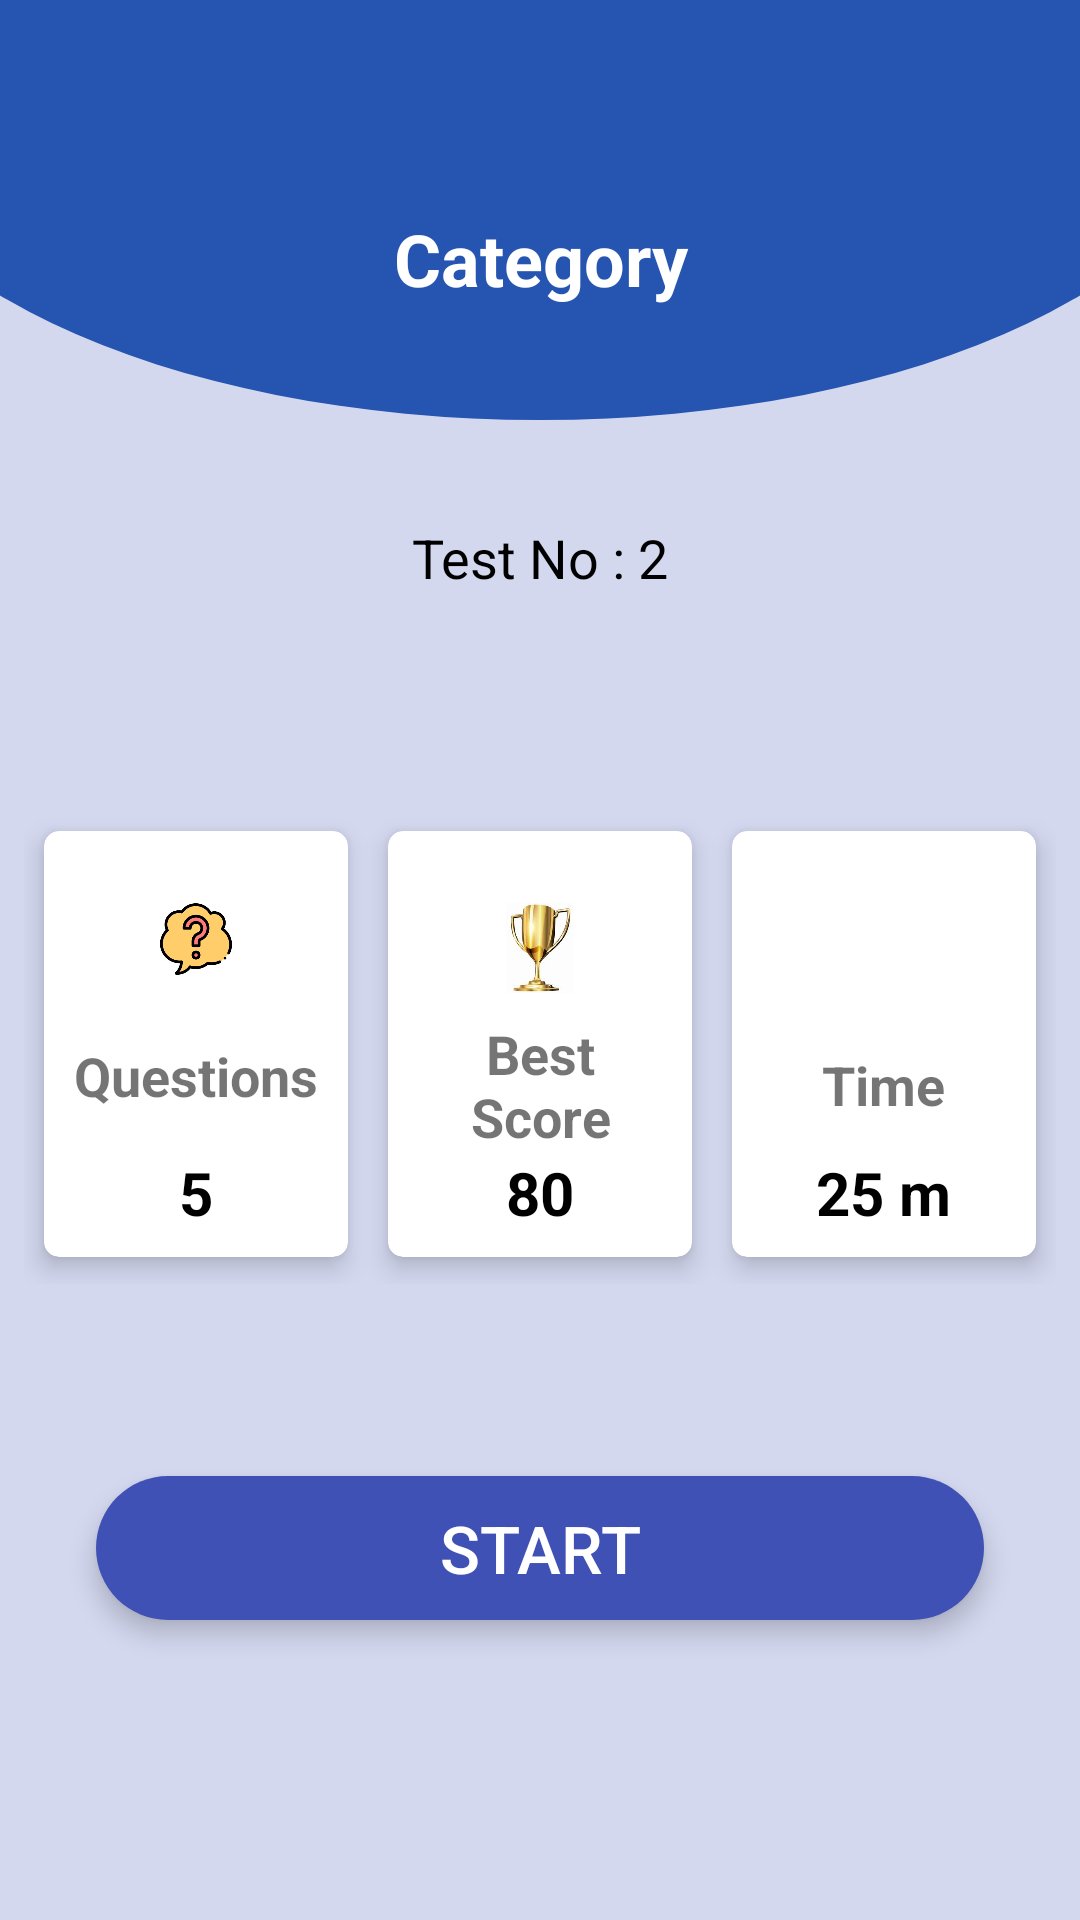

This screen was rendered from an Android layout file. Write that file and the resources it references.
<!-- AndroidManifest.xml: application theme Theme.TrialProject -->
<!-- res/layout/activity_start_test.xml -->
<?xml version="1.0" encoding="utf-8"?>
<androidx.constraintlayout.widget.ConstraintLayout xmlns:android="http://schemas.android.com/apk/res/android"
    xmlns:app="http://schemas.android.com/apk/res-auto"
    xmlns:tools="http://schemas.android.com/tools"
    android:layout_width="match_parent"
    android:layout_height="match_parent"
    android:background="@drawable/main_background"
    tools:context=".StartTestActivity">

    <TextView
        android:id="@+id/st_cat_name"
        android:layout_width="0dp"
        android:layout_height="wrap_content"
        android:layout_marginStart="16dp"
        android:layout_marginTop="70dp"
        android:layout_marginEnd="16dp"
        android:textAlignment="center"
        android:text="Category"
        android:textColor="@color/white"
        android:textStyle="bold"
        android:textSize="24sp"
        app:layout_constraintEnd_toEndOf="parent"
        app:layout_constraintStart_toStartOf="parent"
        app:layout_constraintTop_toTopOf="parent" />

    <TextView
        android:id="@+id/st_test_no"
        android:layout_width="0dp"
        android:layout_height="wrap_content"
        android:layout_marginStart="24dp"
        android:layout_marginBottom="70dp"
        android:layout_marginEnd="24dp"
        android:text="Test No : 2"
        android:textAlignment="center"
        android:textSize="18sp"
        android:textColor="@color/black"
        app:layout_constraintEnd_toEndOf="parent"
        app:layout_constraintStart_toStartOf="parent"
        app:layout_constraintBottom_toTopOf="@+id/ll2" />

    <LinearLayout
        android:layout_width="0dp"
        android:layout_height="wrap_content"
        android:id="@+id/ll2"
        app:layout_constraintBottom_toTopOf="@+id/start_testB"
        app:layout_constraintStart_toStartOf="parent"
        app:layout_constraintEnd_toEndOf="parent"
        android:layout_marginStart="8dp"
        android:layout_marginEnd="8dp"
        android:layout_marginBottom="64dp"

        >


        <androidx.cardview.widget.CardView
            android:layout_width="120dp"
            android:layout_height="160dp"
            android:layout_weight="1"
            app:cardElevation="5dp"
            app:cardUseCompatPadding="true"
            app:cardCornerRadius="5dp"

            >
            <LinearLayout
                android:layout_width="wrap_content"
                android:layout_height="match_parent"
                android:layout_gravity="center"
                android:layout_margin="8dp"
                android:orientation="vertical"
                android:gravity="center"
                android:paddingTop="16dp"
                >

                <ImageView
                    android:layout_width="24dp"
                    android:layout_height="24dp"
                    android:layout_marginBottom="8dp"
                    android:src="@drawable/question"
                    >

                </ImageView>

                <TextView
                    android:layout_width="wrap_content"
                    android:layout_height="wrap_content"
                    android:text="Questions"
                    android:layout_weight="1"
                    android:gravity="bottom"
                    android:textAlignment="center"
                    android:textSize="18sp"
                    android:textStyle="bold"
                    >

                </TextView>

                <TextView
                    android:layout_width="wrap_content"
                    android:layout_height="wrap_content"
                    android:id="@+id/st_total_ques"
                    android:text="5"
                    android:layout_weight="1"
                    android:gravity="bottom"
                    android:textColor="@color/black"
                    android:textSize="20sp"
                    android:textStyle="bold"
                    >


                </TextView>


            </LinearLayout>

        </androidx.cardview.widget.CardView>

        <androidx.cardview.widget.CardView
            android:layout_width="120dp"
            android:layout_height="160dp"
            android:layout_weight="1"
            app:cardElevation="5dp"
            app:cardUseCompatPadding="true"
            app:cardCornerRadius="5dp"

            >
            <LinearLayout
                android:layout_width="wrap_content"
                android:layout_height="match_parent"
                android:layout_gravity="center"
                android:layout_margin="8dp"
                android:orientation="vertical"
                android:gravity="center"
                android:paddingTop="16dp"
                >

                <ImageView
                    android:layout_width="30dp"
                    android:layout_height="30dp"
                    android:layout_marginBottom="8dp"
                    android:src="@drawable/award"
                    >

                </ImageView>

                <TextView
                    android:layout_width="wrap_content"
                    android:layout_height="wrap_content"
                    android:text="Best Score"
                    android:layout_weight="1"
                    android:gravity="bottom"
                    android:textAlignment="center"
                    android:textSize="18sp"
                    android:textStyle="bold"
                    >

                </TextView>

                <TextView
                    android:layout_width="wrap_content"
                    android:layout_height="wrap_content"
                    android:id="@+id/st_best_score"
                    android:text="80"
                    android:layout_weight="1"
                    android:gravity="bottom"
                    android:textColor="@color/black"
                    android:textSize="20sp"
                    android:textStyle="bold"
                    >


                </TextView>


            </LinearLayout>

        </androidx.cardview.widget.CardView>

        <androidx.cardview.widget.CardView
            android:layout_width="120dp"
            android:layout_height="160dp"
            android:layout_weight="1"
            app:cardElevation="5dp"
            app:cardUseCompatPadding="true"
            app:cardCornerRadius="5dp"

            >
            <LinearLayout
                android:layout_width="wrap_content"
                android:layout_height="match_parent"
                android:layout_gravity="center"
                android:layout_margin="8dp"
                android:orientation="vertical"
                android:gravity="center"
                android:paddingTop="16dp"
                >

                <ImageView
                    android:layout_width="30dp"
                    android:layout_height="30dp"
                    android:layout_marginBottom="8dp"
                    android:src="@drawable/clock"
                    >

                </ImageView>

                <TextView
                    android:layout_width="wrap_content"
                    android:layout_height="wrap_content"
                    android:text="Time"
                    android:layout_weight="1"
                    android:gravity="bottom"
                    android:textAlignment="center"
                    android:textSize="18sp"
                    android:textStyle="bold"
                    >

                </TextView>

                <TextView
                    android:layout_width="wrap_content"
                    android:layout_height="wrap_content"
                    android:id="@+id/st_time"
                    android:text="25 m"
                    android:layout_weight="1"
                    android:gravity="bottom"
                    android:textColor="@color/black"
                    android:textSize="20sp"
                    android:textStyle="bold"
                    >


                </TextView>


            </LinearLayout>

        </androidx.cardview.widget.CardView>


    </LinearLayout>

    <Button
        android:layout_width="0dp"
        android:layout_height="wrap_content"
        android:id="@+id/start_testB"
        android:layout_marginStart="32dp"
        android:layout_marginEnd="32dp"
        android:layout_marginBottom="100dp"
        android:text="Start"
        android:background="@drawable/round_corner_button"
        android:textColor="@color/white"
        android:elevation="5dp"
        android:translationZ="3dp"
        android:textSize="22sp"
        app:layout_constraintBottom_toBottomOf="parent"
        app:layout_constraintLeft_toLeftOf="parent"
        app:layout_constraintRight_toRightOf="parent"
        >


    </Button>
    
    <ImageView
        android:layout_width="wrap_content"
        android:layout_height="wrap_content"
        android:id="@+id/st_backB"
        android:src="@drawable/ic_back"
        app:layout_constraintStart_toStartOf="parent"
        app:layout_constraintTop_toTopOf="parent"
        android:layout_marginStart="16dp"
        android:layout_marginEnd="16dp"
        android:layout_marginTop="25dp"
        android:paddingTop="8dp"


        >


    </ImageView>
    
</androidx.constraintlayout.widget.ConstraintLayout>
<!-- resources referenced by this layout -->
<resources>
  <color name="black">#FF000000</color>
  <color name="white">#FFFFFFFF</color>
  <!-- drawable award: png bitmap (drawable, 5884 bytes) -->
  <!-- drawable main_background (drawable) -->
  <?xml version="1.0" encoding="utf-8"?>
  <layer-list xmlns:android="http://schemas.android.com/apk/res/android">
  
      <item>
          <shape android:shape="rectangle">
              <solid android:color="#D4D8EF">
              </solid>
          </shape>
      </item>
  
     <item
         android:bottom="500dp"
         android:left="-50dp"
         android:right="-50dp"
         android:top="-80dp">
         <shape
             android:layout_height="wrap_content"
             android:shape="oval">
             <solid android:color="#2554B1">
             </solid>
         </shape>
     </item>
  
  </layer-list>
  <!-- drawable question: png bitmap (drawable, 5726 bytes) -->
  <!-- drawable round_corner_button (drawable) -->
  <?xml version="1.0" encoding="utf-8"?>
  <shape android:shape="rectangle" xmlns:android="http://schemas.android.com/apk/res/android">
      <corners android:radius="300dp"/>
      <solid android:color="#3F51B5"/>
  
  </shape>
  <style name="Theme.TrialProject" parent="Theme.AppCompat.DayNight.NoActionBar">
          
          <item name="colorPrimary">@color/purple_500</item>
          <item name="colorPrimaryVariant">@color/purple_700</item>
          <item name="colorOnPrimary">@color/white</item>
          
          <item name="colorSecondary">@color/teal_200</item>
          <item name="colorSecondaryVariant">@color/teal_700</item>
          <item name="colorOnSecondary">@color/black</item>
          
          <item name="android:statusBarColor">?attr/colorPrimaryVariant</item>
          
      </style>
  <color name="purple_500">#FF6200EE</color>
  <color name="purple_700">#FF3700B3</color>
  <color name="teal_200">#FF03DAC5</color>
  <color name="teal_700">#FF018786</color>
</resources>
